Dataset: dataset (GitHub, FezzMad/Computer-vision-project). Classes: Gala apple, Golden apple, Granny Smith apple, honey crisp, Red Chief apple.

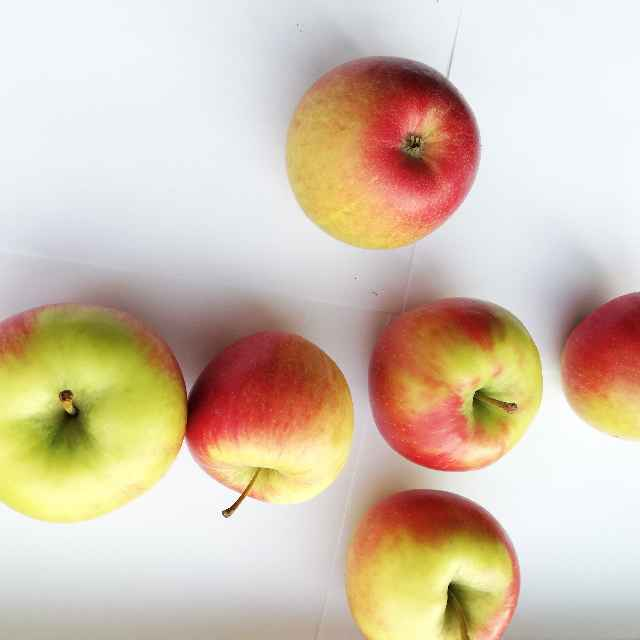
Label: honey crisp

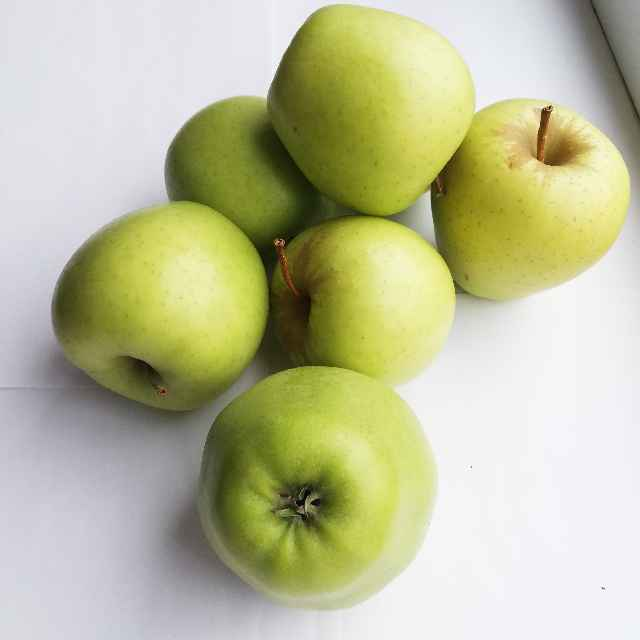
Label: Golden apple

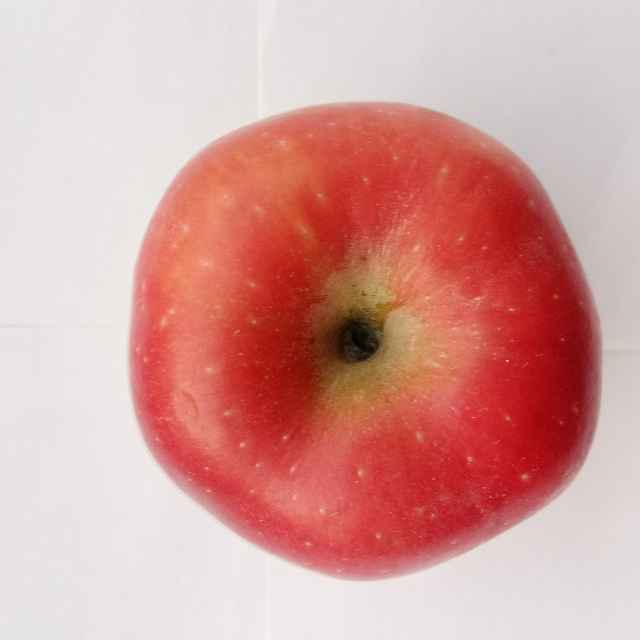
Label: Red Chief apple

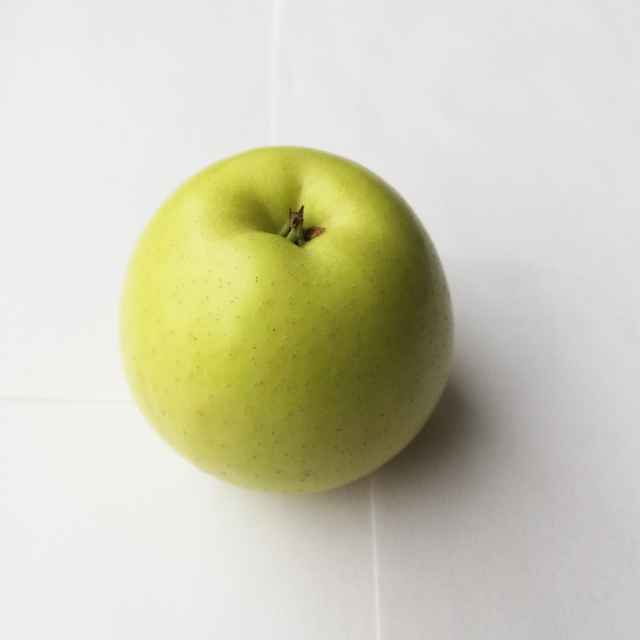
Label: Golden apple

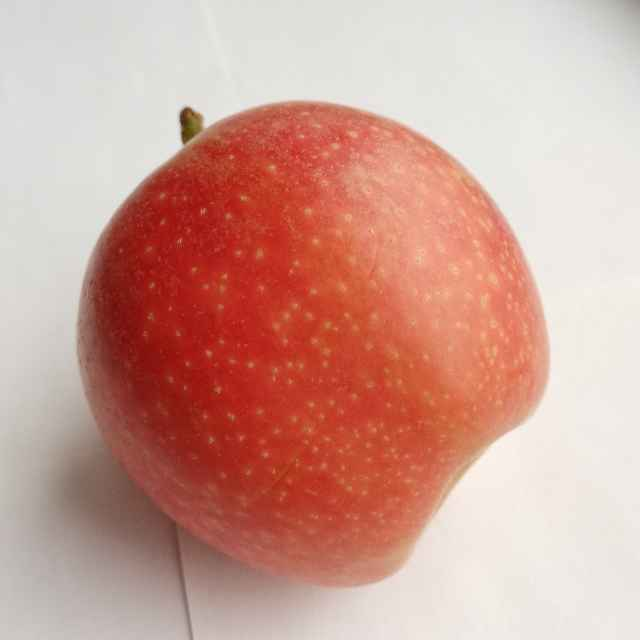
Label: Gala apple

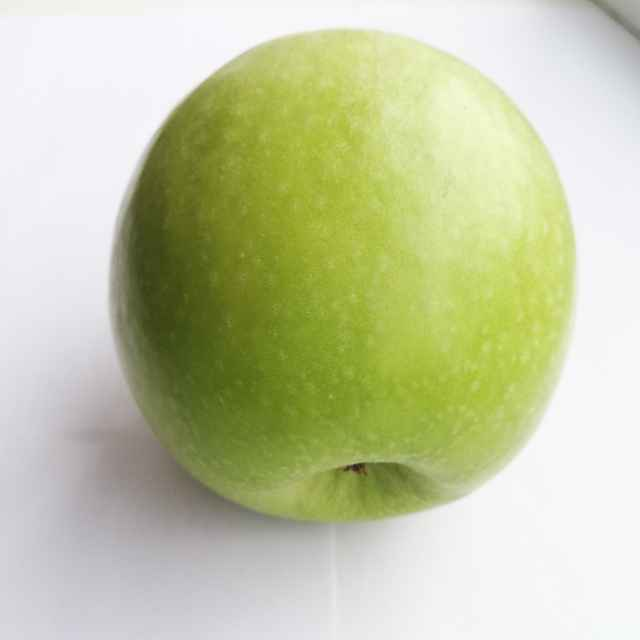
Label: Granny Smith apple
